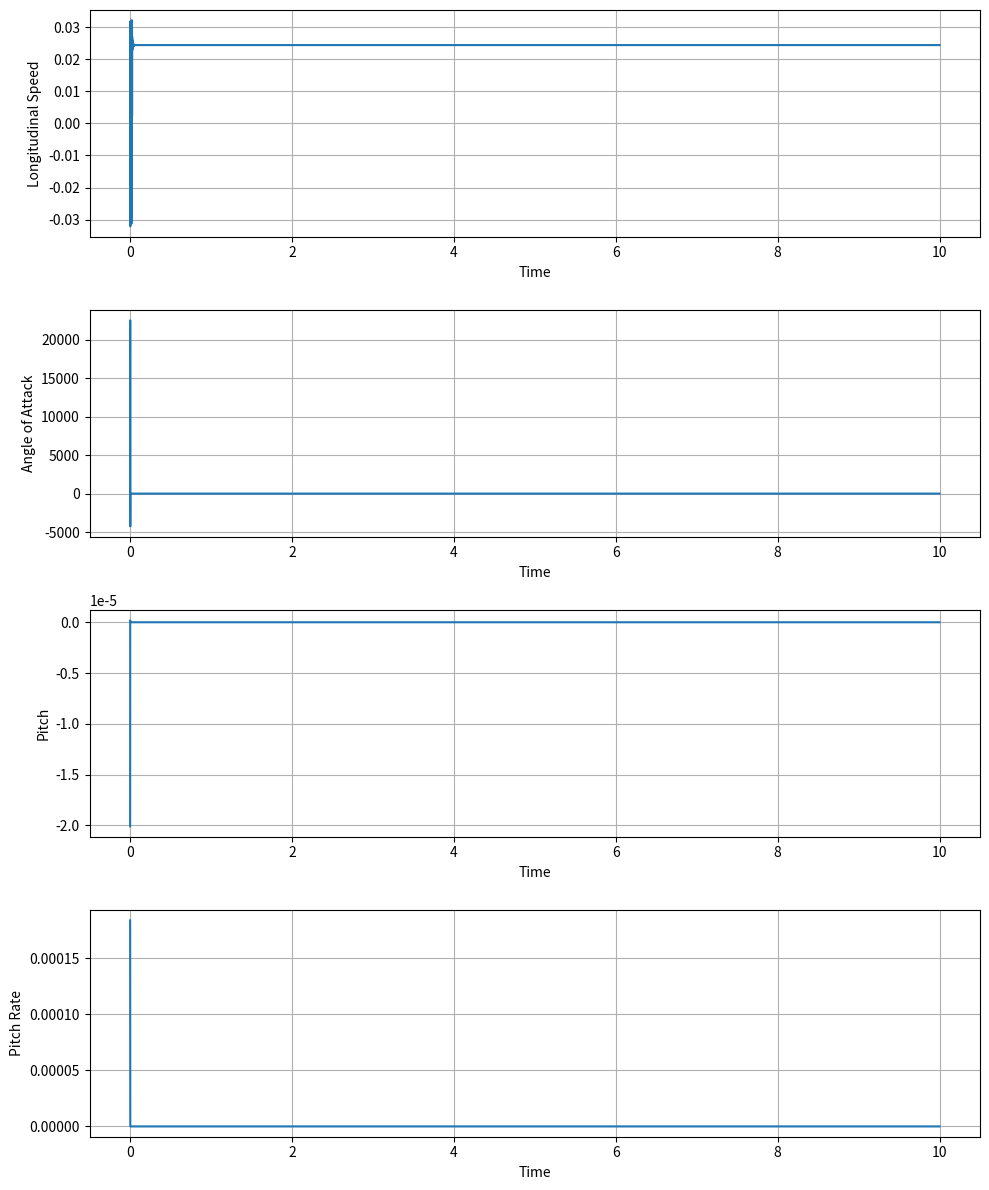

The script that saved this image:
import numpy as np
import matplotlib.pyplot as plt

from scipy.optimize import fsolve

# Model parameters
mm = 26.82
JJ = 595.9
gg = 32.17
rho = 0.0011
CL = 0.5
CD = 1.59
CM = 0.5
CT = 3.75
a0 = 1016
BB = np.zeros((2, 2))
BB[0,0] = -3.575
BB[0,1] = 0.065
BB[1,0] = -1.3
BB[1,1] = 6.5


ns = 4
ni = 3

# Initial conditions
VV = 800 # longitudinal speed
alfa = 0.1  # angle of attack
theta = 0.2  # pitch
qq = 0  # pitch rate


xx = np.array([[VV], [alfa], [theta], [qq]])

xx = np.squeeze(xx)

# Control inputs
uu = np.zeros((ni,1))
uu[0] = 0.0  # Throttle
uu[2] = 0.0  # Elevator
uu[1] = 0.0 # Canard

#uu[0] = 0.0  # Throttle
#uu[2] = ((((2*mm*gg*np.cos(theta))/(rho*VV**2))-CL-BB[0,0]*CM)/BB[0,1])/(1- (BB[1,1]*BB[0,0])/(BB[1,0]*BB[0,1]))  # Elevator
#uu[1] = (CM - BB[1,1]*uu[2])/BB[1,0]  # Canard

uu = np.squeeze(uu)

# discretization step
dt = 1e-3

def dynamics(xx, uu, flag):
    
    # State
    # xx[0] = VV
    # xx[1] = alfa
    # xx[2] = theta
    # xx[3] = qq

    # Input
    # uu[0] = TT
    # uu[1] = CC
    # uu[2] = EE
    
    # Initialization
    xxp = np.zeros((ns,))
    
    VV, alfa, theta, qq = xx #state variables
    TT, CC, EE = uu #control inputs

    LL = 0.5 * CL * rho * VV**2 #Lift
    DD = 0.5 * CD * rho * VV**2 #Drag
    Ma = 0.5 * CM * rho * VV**2 #pitching moment

    Th = 0.5 * rho * VV**2 * CT * TT #Control Thrust
    L_delta = 0.5 * rho * VV**2 * (BB[0,0] * CC + BB[0,1] * EE) #Control Lift
    M_delta = 0.5 * rho * VV**2 * (BB[1,0] * CC + BB[1,1] * EE)  #Control Moment

    # Dynamics with the forward Euler method

    if flag:
        xxp[0] = xx[0] + dt * (Th * np.cos(alfa) - DD - mm * gg * np.sin(theta - alfa)) / mm
        xxp[1] = xx[1] + dt * (qq - (Th * np.sin(alfa) + LL + L_delta - mm * gg * np.cos(theta - alfa)) / (mm * VV))
        xxp[2] = xx[2] + dt * qq
        xxp[3] = xx[3] + dt * (M_delta + Ma) / JJ
    else:
        xxp[0] = dt * (Th * np.cos(alfa) - DD - mm * gg * np.sin(theta - alfa)) / mm
        xxp[1] = dt * (qq - (Th * np.sin(alfa) + LL + L_delta - mm * gg * np.cos(theta - alfa)) / (mm * VV))
        xxp[2] = dt * qq
        xxp[3] = dt * (M_delta + Ma) / JJ

    return xxp

def jacobian(xx, uu):
    
    VV, alfa, theta, qq = xx #state variables
    TT, CC, EE = uu #control inputs

    fu = np.zeros((ni, ns))
    fx = np.zeros((ns, ns))

    #df1
    fx[0,0] = 1 + dt * (rho * CT * TT * np.cos(alfa) * VV - CD * rho * VV) / mm
    fx[1,0] = dt * (-0.5 * rho * VV**2 * CT * TT * np.sin(alfa) + mm*gg*np.cos(theta-alfa)) / mm
    fx[2,0] = dt * (-gg*np.cos(theta-alfa))
    fx[3,0] = 0

    fu[0,0] = dt * (0.5 * VV**2 * rho * CT * np.cos(alfa)) / mm
    fu[1,0] = 0
    fu[2,0] = 0

    #df2
    fx[0,1] = dt * (rho * CT * TT * np.sin(alfa) + CL * rho + rho * (BB[0,0] * CC + BB[0,1] * EE) + mm*gg*np.cos(alfa)*VV**2) / (2*mm)
    fx[1,1] = 1 - dt * (-0.5 * VV * rho * CT *TT * np.cos(alfa) - (1/VV)*mm*gg*np.sin(theta-alfa)) / (mm)
    fx[2,1] = dt * (-gg*np.sin(theta-alfa)) / (VV)
    fx[3,1] = dt

    fu[0,1] = dt * (-0.5 * VV * rho * CT * np.sin(alfa)) / (mm)
    fu[1,1] = dt * (-0.5 * rho * VV * (BB[0,0])) / mm
    fu[2,1] = dt * (-0.5 * rho * VV * (BB[0,1])) / mm

    #df3
    fx[0,2] = 0
    fx[1,2] = 0
    fx[2,2] = 1
    fx[3,2] = dt

    fu[0,2] = 0
    fu[1,2] = 0
    fu[2,2] = 0

    #df4
    fx[0,3] = dt * (rho * VV * CM + rho * VV * (BB[1,0] * CC + BB[1,1] * EE))/JJ
    fx[1,3] = 0
    fx[2,3] = 0
    fx[3,3] = 1

    fu[0,3] = 0
    fu[1,3] = dt * (0.5 * rho * VV * BB[1,0]) / JJ
    fu[2,3] = dt * (0.5 * rho * VV * BB[1,1]) / JJ

    return fx , fu

def find_equilibria(x_guess, u_guess):

    # Use fsolve to find the equilibria
    equilibrium_states = fsolve(dynamics, x_guess, args=(u_guess, 0))

    return equilibrium_states

equilibrium_states = find_equilibria(xx, uu)

print(f"Equilibrium States: {equilibrium_states}")

xx = equilibrium_states

print(f"xx: {xx}")
# Define time steps
num_steps = 10000
time = np.arange(0, num_steps * dt, dt)

# Initialize arrays to store state variables
VV_values = np.zeros(num_steps)
alfa_values = np.zeros(num_steps)
theta_values = np.zeros(num_steps)
qq_values = np.zeros(num_steps)
Mach_values = np.zeros(num_steps)

# Simulate dynamics over time

for i in range(num_steps):
    xx = dynamics(xx, uu, 0)
    VV_values[i] = xx[0]
    alfa_values[i] = xx[1]
    theta_values[i] = xx[2]
    qq_values[i] = xx[3]
    #Mach_values[i] = xx[0] / a0

# Plot state variables
plt.figure(figsize=(10, 12))

# Plot Longitudinal Speed
plt.subplot(4, 1, 1)
plt.plot(time, VV_values)
plt.xlabel('Time')
plt.ylabel('Longitudinal Speed')
plt.grid(True)

# Plot Angle of Attack
plt.subplot(4, 1, 2)
plt.plot(time, alfa_values)
plt.xlabel('Time')
plt.ylabel('Angle of Attack')
plt.grid(True)

# Plot Pitch
plt.subplot(4, 1, 3)
plt.plot(time, theta_values)
plt.xlabel('Time')
plt.ylabel('Pitch')
plt.grid(True)

# Plot Pitch Rate
plt.subplot(4, 1, 4)
plt.plot(time, qq_values)
plt.xlabel('Time')
plt.ylabel('Pitch Rate')
plt.grid(True)

plt.tight_layout()
plt.show()
